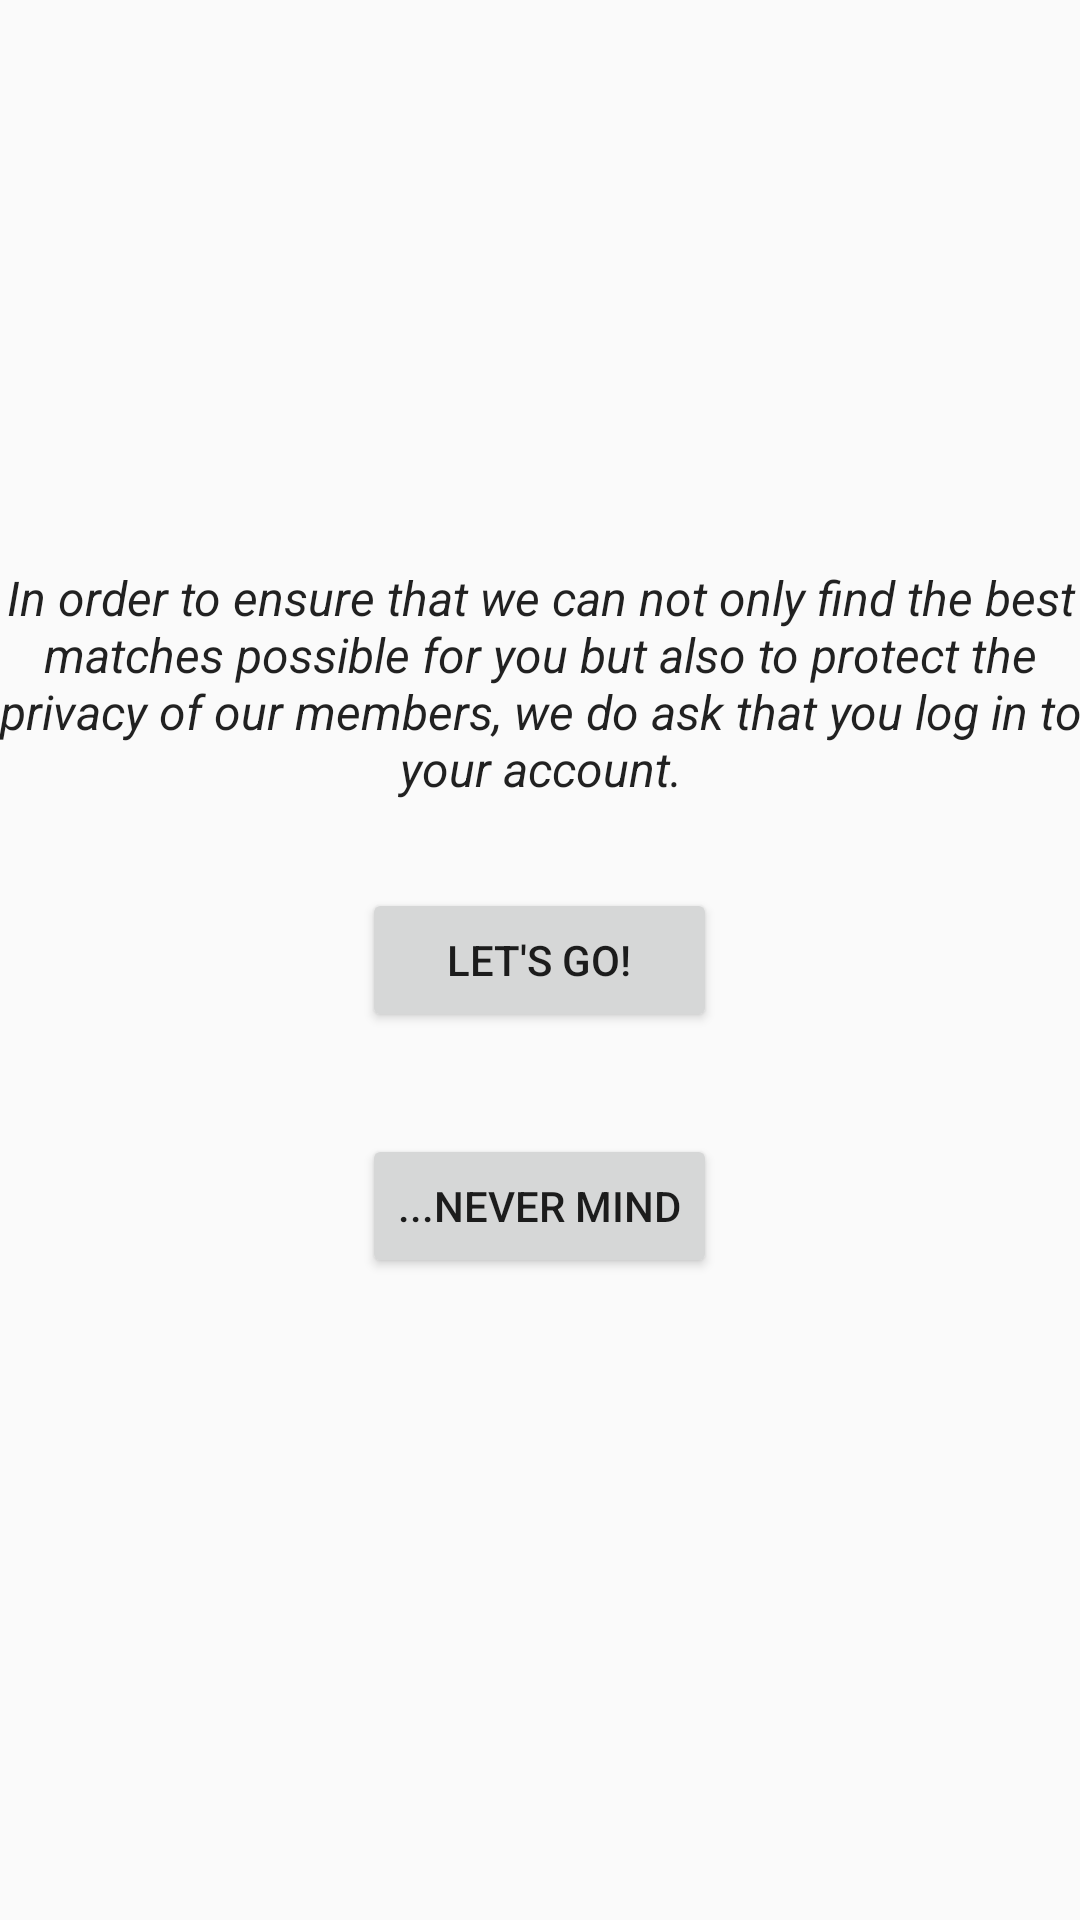

The Android layout XML behind this screen, and the referenced resources:
<!-- AndroidManifest.xml: application theme AppTheme -->
<!-- res/layout/activity_login.xml -->
<RelativeLayout xmlns:android="http://schemas.android.com/apk/res/android"
    xmlns:tools="http://schemas.android.com/tools" android:layout_width="match_parent"
    android:layout_height="match_parent" android:paddingLeft="@dimen/activity_horizontal_margin"
    android:paddingRight="@dimen/activity_horizontal_margin"
    android:paddingTop="@dimen/activity_vertical_margin"
    android:paddingBottom="@dimen/activity_vertical_margin"
    tools:context="org.bueno.jose.kindlr.LoginActivity"
    android:textAlignment="center">

    <Button
        android:layout_width="wrap_content"
        android:layout_height="wrap_content"
        android:text="Let&apos;s Go!"
        android:id="@+id/btnLogIn"
        android:layout_centerVertical="true"
        android:layout_centerHorizontal="true"
        android:layout_alignLeft="@+id/btnCancel"
        android:layout_alignRight="@+id/btnCancel" />

    <Button
        android:layout_width="wrap_content"
        android:layout_height="wrap_content"
        android:text="...never mind"
        android:id="@+id/btnCancel"
        android:layout_marginTop="34dp"
        android:layout_below="@+id/btnLogIn"
        android:layout_centerHorizontal="true" />

    <TextView
        android:layout_width="wrap_content"
        android:layout_height="wrap_content"
        android:textAppearance="?android:attr/textAppearanceLarge"
        android:text="In order to ensure that we can not only find the best matches possible for you but also to protect the privacy of our members, we do ask that you log in to your account."
        android:id="@+id/textView"
        android:gravity="center"
        android:layout_marginBottom="29dp"
        android:layout_above="@+id/btnLogIn"
        android:layout_alignParentEnd="true"
        android:textStyle="italic"
        android:textSize="16dp" />
</RelativeLayout>
<!-- resources referenced by this layout -->
<resources>
  <style name="AppTheme" parent="AppTheme.Base" />
  <style name="AppTheme.Base" parent="@style/Theme.AppCompat.Light.DarkActionBar">
          <item name="actionBarStyle">@style/MyActionBar</item>
      </style>
  <style name="MyActionBar" parent="@style/Widget.AppCompat.ActionBar.Solid">
          <item name="titleTextStyle">@style/MyTitleTextStyle</item>
          <item name="android:background" tools:ignore="NewApi">@drawable/rect_gradient_main_goodreads</item>
          <item name="background">@drawable/rect_gradient_main_goodreads</item>
          <item name="android:subtitleTextStyle">@style/SubTitleTextSize</item>
          <item name="subtitleTextStyle">@style/SubTitleTextSize</item>
      </style>
  <style name="MyTitleTextStyle" parent="@style/TextAppearance.AppCompat.Widget.ActionBar.Title">
          <item name="android:textColor">#3D2C19</item>
      </style>
  <!-- drawable rect_gradient_main_goodreads (drawable) -->
  <?xml version="1.0" encoding="utf-8"?>
  <shape xmlns:android="http://schemas.android.com/apk/res/android">
      <gradient
          android:startColor="#EBEAD8"
          android:endColor="#F8F7F2"
          android:angle="270"/>
  </shape>
  <style name="SubTitleTextSize" parent="@style/TextAppearance.AppCompat.Widget.ActionBar.Subtitle">
          <item name="android:textSize">12sp</item>
      </style>
</resources>
